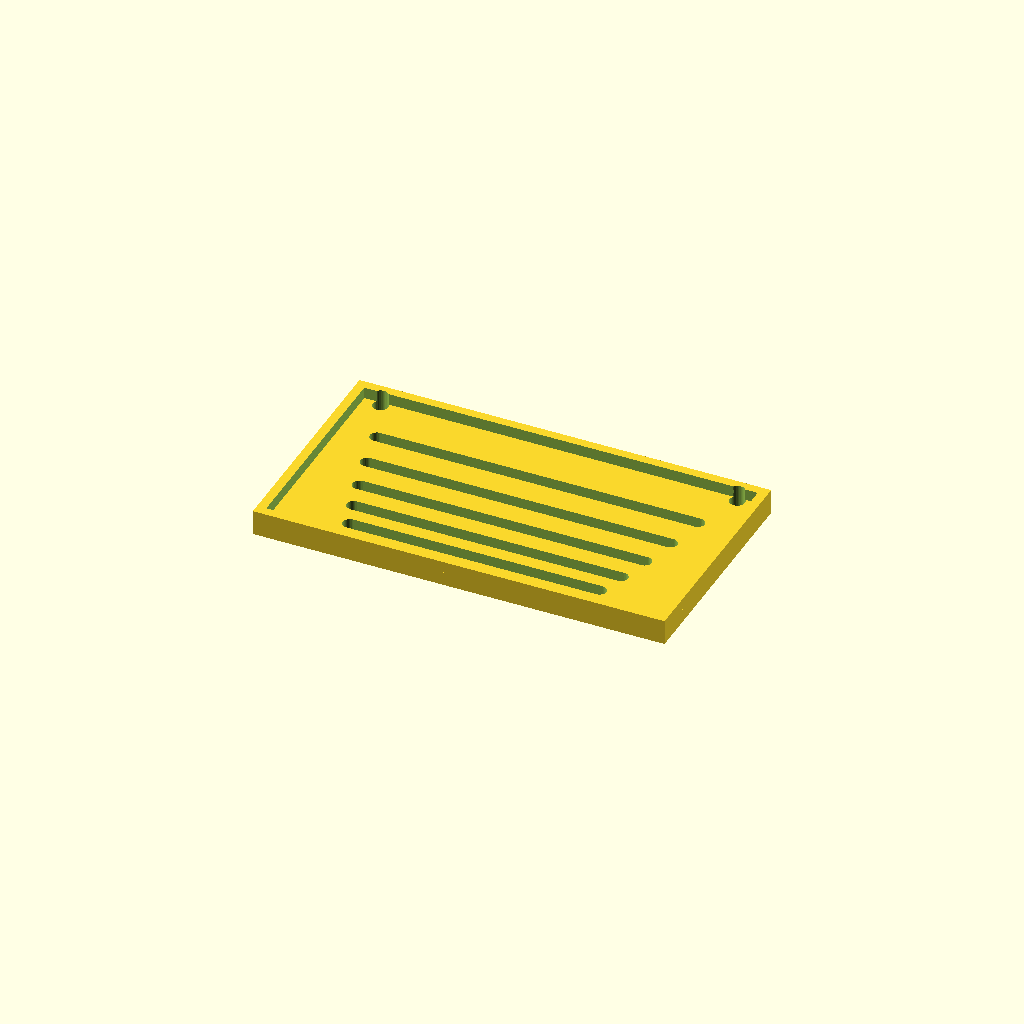
Cell 1: the model at its default parameters.
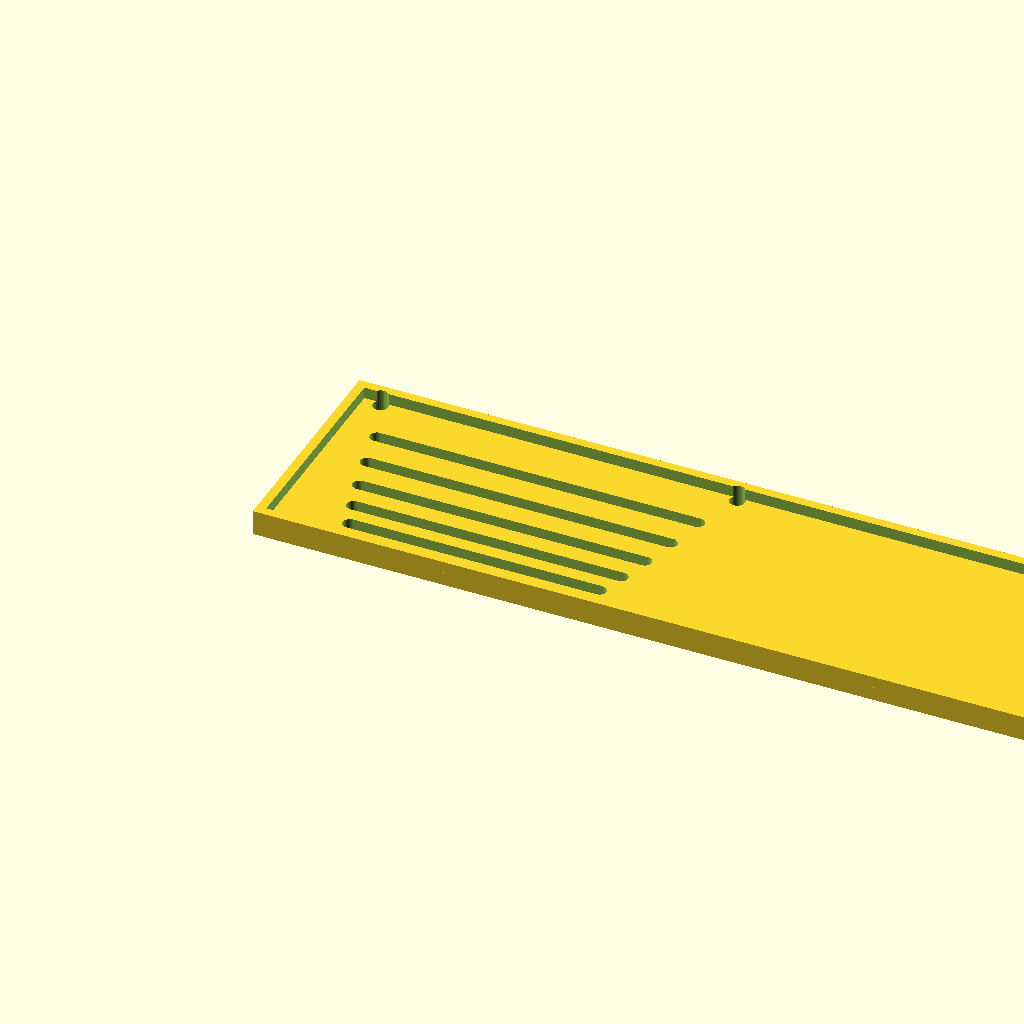
Cell 2: the same model with panel_w = 360.
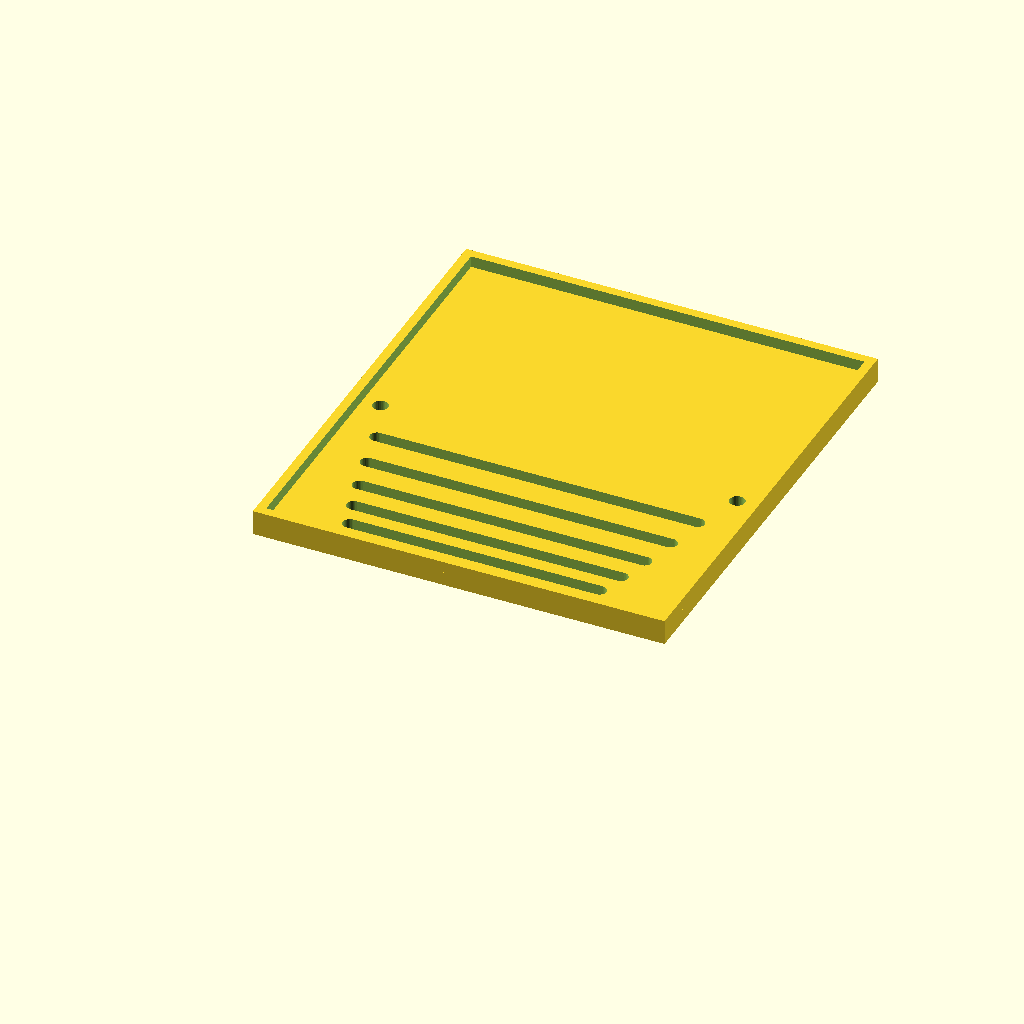
Cell 3 — panel_d set to 200, the other parameters unchanged.
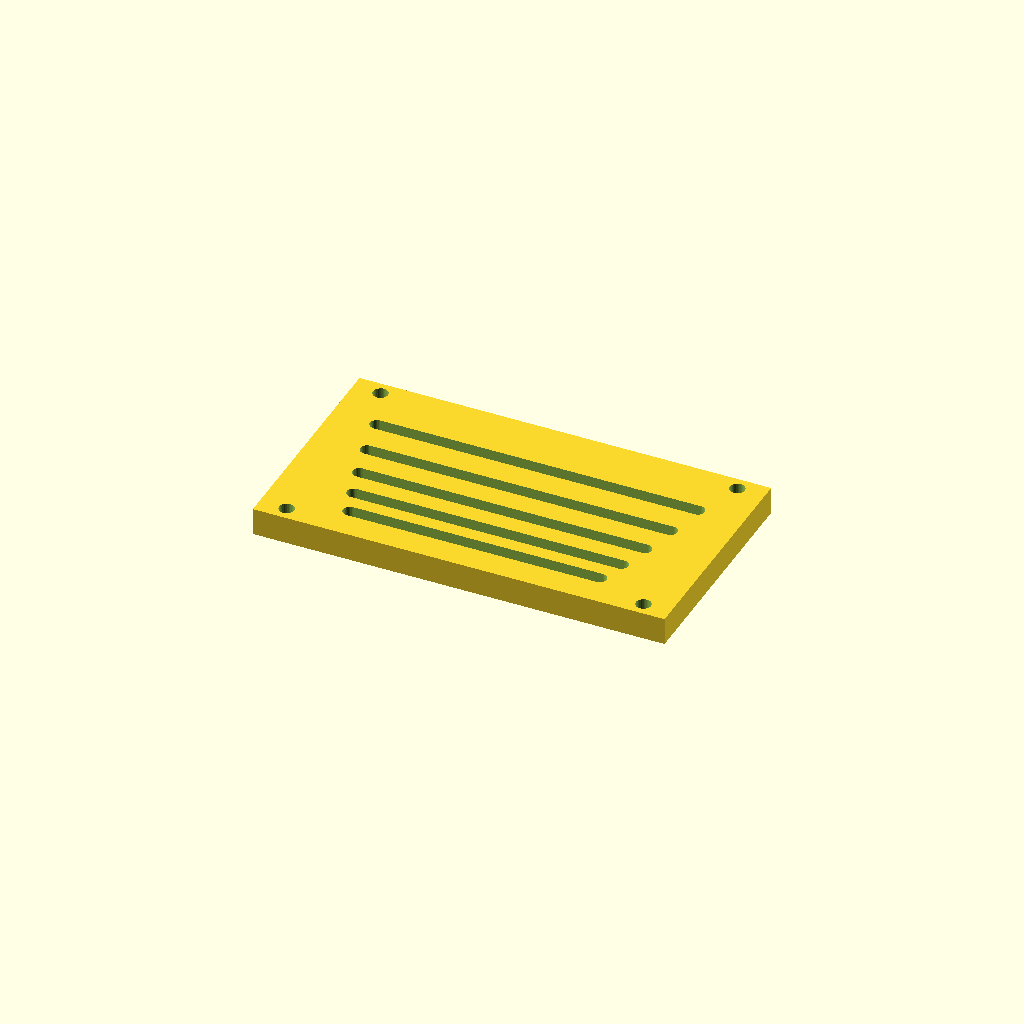
Cell 4: thick = 12 (everything else at default).
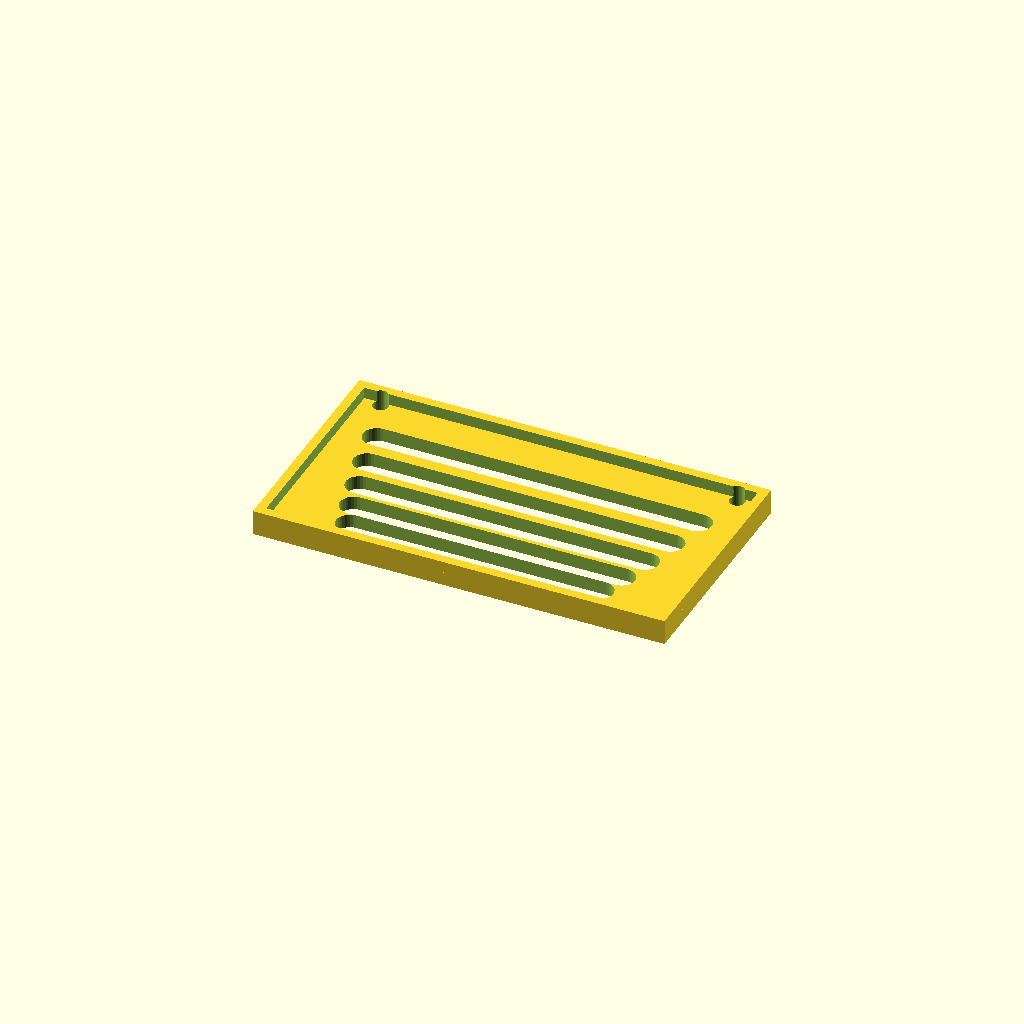
Cell 5: the same model with slot_w = 12.
One fixed orthographic camera (rotation 55°, 0°, 25°; colour scheme Cornfield) for every cell.
The OpenSCAD source (optional_data/data/gen3/slottedpanels/part_0043.scad):
$fn = 32;

// ----------------------------------------------------------------------
// Slotted panel: 180 x 100 mm, 5 рядов of slots
// ----------------------------------------------------------------------

// --- parameters (mm) ---
panel_w = 180;            // panel width
panel_d = 100;            // panel depth
thick = 6;                // panel thickness
slot_w = 6;               // slot width
pitch0 = 12;              // first row pitch
pitch_step = 1.8;         // pitch increase per row
margin = 12;              // margin around the slot field
rows = 5;                 // number of slot rows
mount_d = 6.6;            // mounting holes
mount_x = 78;             // mounting hole offset
rim_h = 11;               // rim height
rim_t = 4;                // rim wall thickness

difference() {
  union() {
    cube([panel_w, panel_d, thick]);
    translate([0, 0, thick - 1]) difference() {
      cube([panel_w, panel_d, rim_h - thick + 1]);
      translate([rim_t, rim_t, -2.5]) cube([panel_w - 2 * rim_t, panel_d - 2 * rim_t, rim_h - thick + 6]);
    }
  }
  /* slot rows: stadium shaped cutters, 2.5 mm clear of both faces */
  /* row 0: pitch 12, length 109.2 */
  hull() {
    translate([35.4, 15, -2.5]) cylinder(h = thick + 5, d = slot_w);
    translate([144.6, 15, -2.5]) cylinder(h = thick + 5, d = slot_w);
  }
  /* row 1: pitch 13.8, length 117 */
  hull() {
    translate([31.5, 27, -2.5]) cylinder(h = thick + 5, d = slot_w);
    translate([148.5, 27, -2.5]) cylinder(h = thick + 5, d = slot_w);
  }
  /* row 2: pitch 15.6, length 124.8 */
  hull() {
    translate([27.6, 40.8, -2.5]) cylinder(h = thick + 5, d = slot_w);
    translate([152.4, 40.8, -2.5]) cylinder(h = thick + 5, d = slot_w);
  }
  /* row 3: pitch 17.4, length 132.6 */
  hull() {
    translate([23.7, 56.4, -2.5]) cylinder(h = thick + 5, d = slot_w);
    translate([156.3, 56.4, -2.5]) cylinder(h = thick + 5, d = slot_w);
  }
  /* row 4: pitch 19.2, length 140.4 */
  hull() {
    translate([19.8, 73.8, -2.5]) cylinder(h = thick + 5, d = slot_w);
    translate([160.2, 73.8, -2.5]) cylinder(h = thick + 5, d = slot_w);
  }
  translate([12, 6, -2.5]) cylinder(h = 16, d = mount_d);
  translate([12, 94, -2.5]) cylinder(h = 16, d = mount_d);
  translate([168, 6, -2.5]) cylinder(h = 16, d = mount_d);
  translate([168, 94, -2.5]) cylinder(h = 16, d = mount_d);
}
Parameter table extracted from the source (name, type, default, range or options):
panel_w: number, default 180
panel_d: number, default 100
thick: number, default 6
slot_w: number, default 6
pitch0: number, default 12
pitch_step: number, default 1.8
margin: number, default 12
rows: number, default 5
mount_d: number, default 6.6
mount_x: number, default 78
rim_h: number, default 11
rim_t: number, default 4
